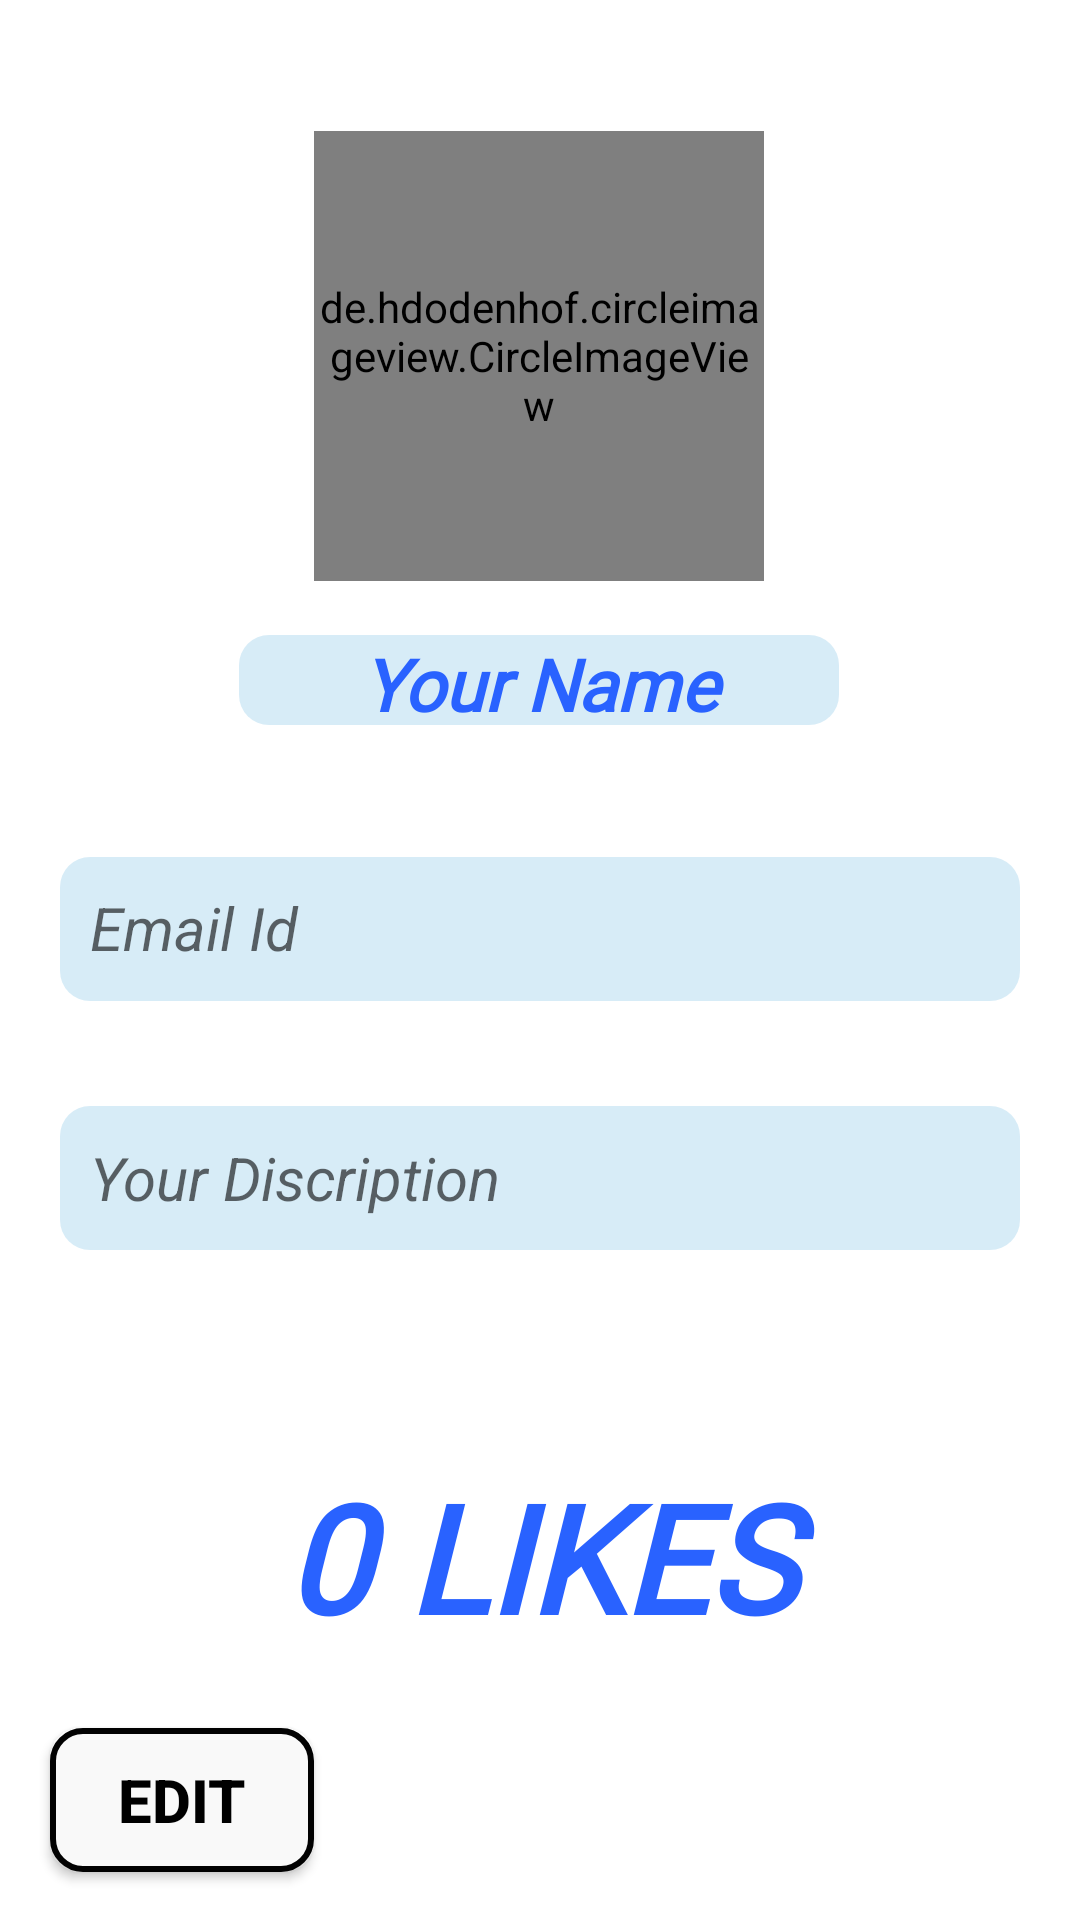

Layout XML and referenced resources for this Android screen:
<!-- AndroidManifest.xml: application theme Theme.MyBook -->
<!-- res/layout/fragment_profile.xml -->
<?xml version="1.0" encoding="utf-8"?>
<androidx.constraintlayout.widget.ConstraintLayout xmlns:android="http://schemas.android.com/apk/res/android"
    xmlns:app="http://schemas.android.com/apk/res-auto"
    xmlns:tools="http://schemas.android.com/tools"
    android:layout_width="match_parent"
    android:layout_height="match_parent"
    tools:context=".fragments.ProfileFragment">


    <de.hdodenhof.circleimageview.CircleImageView
        android:id="@+id/UserProfileImg"
        android:layout_width="150dp"
        android:layout_height="150dp"
        android:src="@drawable/avatar"
        app:civ_border_color="#2962FF"
        app:civ_border_width="2dp"
        app:layout_constraintBottom_toBottomOf="parent"
        app:layout_constraintEnd_toEndOf="parent"
        app:layout_constraintHorizontal_bias="0.498"
        app:layout_constraintStart_toStartOf="parent"
        app:layout_constraintTop_toTopOf="parent"
        app:layout_constraintVertical_bias="0.089" />

    <TextView
        android:id="@+id/UserName"
        android:layout_width="200dp"
        android:layout_height="30dp"
        android:background="@drawable/bg"
        android:gravity="center"
        android:text="Your Name"
        android:fontFamily="@font/lemon"
        android:textColor="#2962FF"
        android:textSize="24sp"
        android:textStyle="bold|italic"
        app:layout_constraintBottom_toBottomOf="parent"
        app:layout_constraintEnd_toEndOf="parent"
        app:layout_constraintHorizontal_bias="0.498"
        app:layout_constraintStart_toStartOf="parent"
        app:layout_constraintTop_toBottomOf="@+id/UserProfileImg"
        app:layout_constraintVertical_bias="0.043" />

    <TextView
        android:id="@+id/UserEmailId"
        android:layout_width="match_parent"
        android:layout_height="wrap_content"
        android:layout_marginStart="20dp"
        android:layout_marginLeft="20dp"
        android:layout_marginTop="44dp"
        android:layout_marginEnd="20dp"
        android:layout_marginRight="20dp"
        android:background="@drawable/bg"
        android:ems="10"
        android:hint="Email Id"
        android:inputType="textPersonName"
        android:minHeight="48dp"
        android:padding="10dp"
        android:textColor="@color/black"
        android:textSize="20sp"
        android:textStyle="italic"
        app:layout_constraintEnd_toEndOf="@+id/UserName"
        app:layout_constraintHorizontal_bias="0.478"
        app:layout_constraintStart_toStartOf="@+id/UserName"
        app:layout_constraintTop_toBottomOf="@+id/UserName" />

    <EditText
        android:id="@+id/UserDiscription"
        android:layout_width="match_parent"
        android:layout_height="wrap_content"
        android:layout_marginStart="20dp"
        android:layout_marginLeft="20dp"
        android:layout_marginEnd="20dp"
        android:layout_marginRight="20dp"
        android:background="@drawable/bg"
        android:ems="10"
        android:hint="Your Discription"
        android:inputType="textPersonName"
        android:minHeight="48dp"
        android:padding="10dp"
        android:textColor="@color/black"
        android:textSize="20sp"
        android:textStyle="italic"
        app:layout_constraintBottom_toBottomOf="parent"
        app:layout_constraintEnd_toEndOf="@+id/UserEmailId"
        app:layout_constraintStart_toStartOf="@+id/UserEmailId"
        app:layout_constraintTop_toBottomOf="@+id/UserEmailId"
        app:layout_constraintVertical_bias="0.136" />

    <TextView
        android:id="@+id/LikeView"
        android:layout_width="match_parent"
        android:layout_height="wrap_content"
        android:gravity="center"
        android:padding="5dp"
        android:text="0 LIKES"
        android:textColor="#2962FF"
        android:textSize="50sp"
        android:fontFamily="@font/lemon"
        android:textStyle="bold|italic"
        app:layout_constraintBottom_toBottomOf="parent"
        app:layout_constraintEnd_toEndOf="@+id/UserDiscription"
        app:layout_constraintHorizontal_bias="0.497"
        app:layout_constraintStart_toStartOf="@+id/UserDiscription"
        app:layout_constraintTop_toBottomOf="@+id/UserDiscription"
        app:layout_constraintVertical_bias="0.434" />

    <Button
        android:id="@+id/EditProfile"
        android:layout_width="wrap_content"
        android:layout_height="wrap_content"
        android:layout_marginBottom="16dp"
        android:background="@drawable/bg2"
        android:text="EDIT"
        android:textColor="@color/black"
        android:textSize="20sp"
        android:textStyle="bold"
        app:backgroundTint="#FDFFFFFF"
        app:backgroundTintMode="multiply"
        app:layout_constraintBottom_toBottomOf="parent"
        app:layout_constraintEnd_toEndOf="parent"
        app:layout_constraintHorizontal_bias="0.061"
        app:layout_constraintStart_toStartOf="parent"
        app:layout_constraintTop_toBottomOf="@+id/UserRating" />

    <ProgressBar
        android:id="@+id/btnEditPro"
        style="?android:attr/progressBarStyle"
        android:layout_width="25dp"
        android:layout_height="25dp"
        android:visibility="gone"
        app:layout_constraintBottom_toBottomOf="@+id/EditProfile"
        app:layout_constraintEnd_toEndOf="@+id/EditProfile"
        app:layout_constraintHorizontal_bias="0.539"
        app:layout_constraintStart_toStartOf="@+id/EditProfile"
        app:layout_constraintTop_toTopOf="@+id/EditProfile"
        app:layout_constraintVertical_bias="0.478" />

</androidx.constraintlayout.widget.ConstraintLayout>
<!-- resources referenced by this layout -->
<resources>
  <!-- drawable bg (drawable) -->
  <?xml version="1.0" encoding="utf-8"?>
  <shape xmlns:android="http://schemas.android.com/apk/res/android">
  
      <solid
          android:color="#D2CFE8F6"
          />
      <corners
          android:radius="10dp"
          />
  </shape>
  <!-- drawable bg2 (drawable) -->
  <?xml version="1.0" encoding="utf-8"?>
  <shape xmlns:android="http://schemas.android.com/apk/res/android">
  
      <solid
          android:color="#f9f9f9"
          />
      <stroke
          android:color="?attr/colorPrimary"
          android:width="2dp"
          />
      <corners
          android:radius="10dp"
          />
  
  </shape>
  <style name="Theme.MyBook" parent="Theme.MaterialComponents.DayNight.NoActionBar">
          
          <item name="colorPrimary">#000000</item>
          <item name="colorPrimaryVariant">#FF028E80</item>
          <item name="colorOnPrimary">@color/white</item>
          
          <item name="colorSecondary">#1976D2</item>
          <item name="colorSecondaryVariant">#05D5D3</item>
          <item name="colorOnSecondary">@color/white</item>
          
          <item name="android:statusBarColor" tools:targetApi="l">#2962FF</item>
          
      </style>
  <!-- not gathered from this repository: default colours our renderer supplied (Android Studio template values) -->
  <color name="black">#FF000000</color>
  <color name="white">#FFFFFFFF</color>
</resources>
